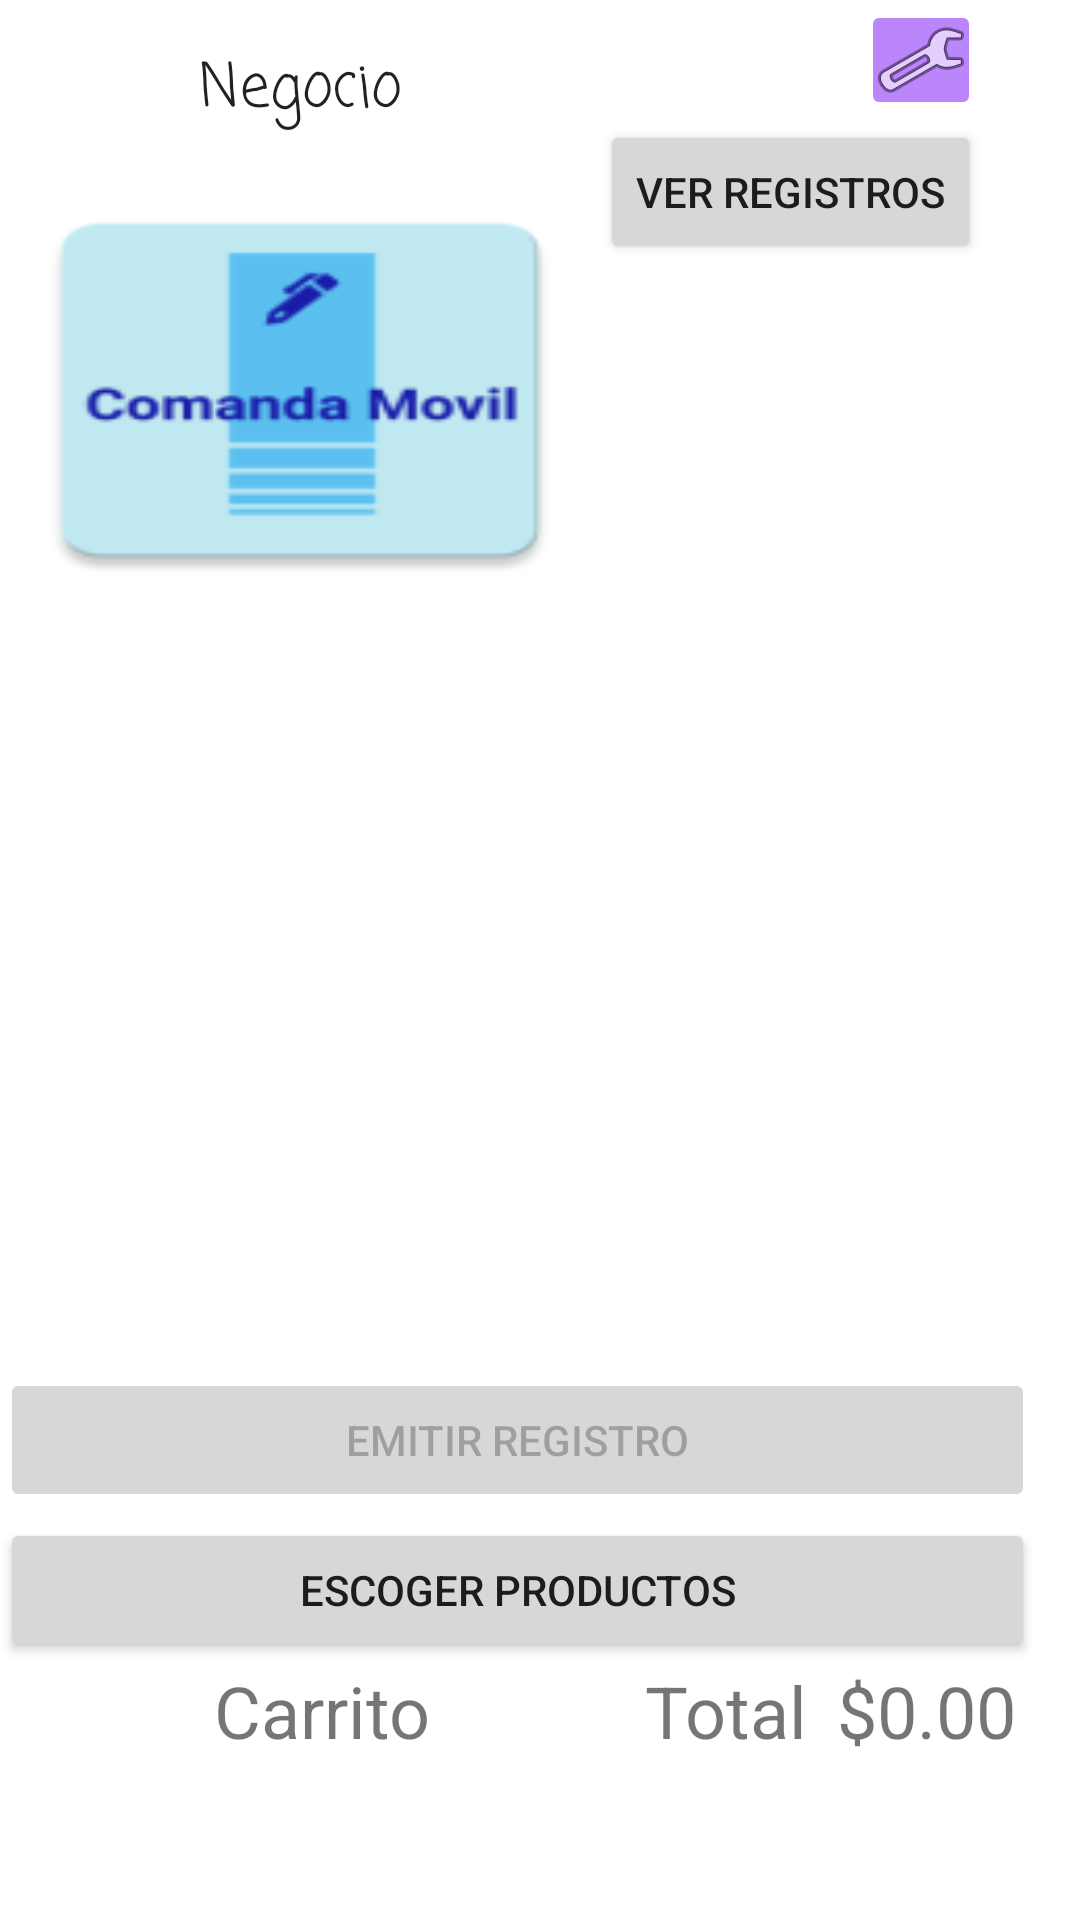

Here is an Android app screen rendered from its layout file. Give the layout XML and the strings, colors and styles it references.
<!-- AndroidManifest.xml: application theme Theme.CalculadoraPrecios -->
<!-- res/layout/carrito.xml -->
<?xml version="1.0" encoding="utf-8"?>
<androidx.constraintlayout.widget.ConstraintLayout xmlns:android="http://schemas.android.com/apk/res/android"
    xmlns:app="http://schemas.android.com/apk/res-auto"
    xmlns:tools="http://schemas.android.com/tools"
    android:layout_width="match_parent"
    android:layout_height="match_parent"
    tools:context=".MainActivity">

    <LinearLayout
        android:id="@+id/principal"
        android:layout_width="match_parent"
        android:layout_height="match_parent"
        android:orientation="vertical"
        tools:layout_editor_absoluteX="1dp"
        tools:layout_editor_absoluteY="1dp">

        <androidx.constraintlayout.widget.ConstraintLayout
            android:id="@+id/parteSuperior"
            android:layout_width="408dp"
            android:layout_height="200dp">

            <LinearLayout
                android:layout_width="match_parent"
                android:layout_height="match_parent"
                android:orientation="horizontal">

                <LinearLayout
                    android:layout_width="200dp"
                    android:layout_height="match_parent"
                    android:orientation="vertical">

                    <TextView
                        android:id="@+id/nombreNegocioV"
                        android:layout_width="match_parent"
                        android:layout_height="60dp"
                        android:fontFamily="casual"
                        android:gravity="center"
                        android:text="Negocio"
                        android:textAppearance="@style/TextAppearance.AppCompat.Large"
                        android:textSize="20sp" />

                    <ImageView
                        android:id="@+id/logoV"
                        android:layout_width="match_parent"
                        android:layout_height="match_parent"
                        android:scaleType="fitXY"
                        android:visibility="visible"
                        app:srcCompat="@mipmap/ic_comanda_launcher"
                        tools:srcCompat="@tools:sample/avatars" />
                </LinearLayout>

                <androidx.constraintlayout.widget.ConstraintLayout
                    android:layout_width="match_parent"
                    android:layout_height="match_parent">

                    <LinearLayout
                        android:layout_width="wrap_content"
                        android:layout_height="match_parent"
                        android:orientation="vertical">

                        <ImageButton
                            android:id="@+id/imageButton"
                            android:onClick="cambioAjustes"
                            android:layout_width="40dp"
                            android:layout_height="40dp"
                            android:layout_gravity="right"
                            android:backgroundTint="@color/purple_200"
                            app:srcCompat="@android:drawable/ic_menu_manage" />

                        <Button
                            android:id="@+id/cambioPrevisualizacion"
                            android:layout_width="wrap_content"
                            android:layout_height="wrap_content"
                            android:layout_gravity="right"
                            android:onClick="cambioPrevisualizacion"
                            android:text="Ver Registros"
                            tools:layout_conversion_absoluteHeight="50dp"
                            tools:layout_conversion_absoluteWidth="153dp"
                            tools:layout_editor_absoluteX="200dp"
                            tools:layout_editor_absoluteY="0dp" />

                    </LinearLayout>

                </androidx.constraintlayout.widget.ConstraintLayout>

            </LinearLayout>
        </androidx.constraintlayout.widget.ConstraintLayout>

        <LinearLayout
            android:id="@+id/parte_inferior"
            android:layout_width="match_parent"
            android:layout_height="256dp"
            android:orientation="horizontal">

            <ListView
                android:id="@+id/carrito"
                android:layout_width="match_parent"
                android:layout_height="match_parent" />

        </LinearLayout>

        <LinearLayout
            android:layout_width="match_parent"
            android:layout_height="50dp"
            android:orientation="horizontal">

            <Button
                android:id="@+id/finalizarOrden"
                android:layout_width="345dp"
                android:layout_height="wrap_content"
                android:enabled="false"
                android:onClick="finalizarOrden"
                android:text="Emitir Registro" />

            <androidx.constraintlayout.widget.ConstraintLayout
                android:layout_width="15dp"
                android:layout_height="match_parent">

            </androidx.constraintlayout.widget.ConstraintLayout>
        </LinearLayout>

        <LinearLayout
            android:layout_width="match_parent"
            android:layout_height="wrap_content"
            android:orientation="horizontal">

            <Button
                android:id="@+id/añadirCarrito"
                android:layout_width="340dp"
                android:layout_height="wrap_content"
                android:layout_weight="1"
                android:onClick="cambioAjuste"
                android:text="Escoger productos" />

            <androidx.constraintlayout.widget.ConstraintLayout
                android:layout_width="15dp"
                android:layout_height="match_parent">

            </androidx.constraintlayout.widget.ConstraintLayout>
        </LinearLayout>

        <LinearLayout
            android:layout_width="match_parent"
            android:layout_height="match_parent"
            android:orientation="horizontal">

            <FrameLayout
                android:layout_width="215dp"
                android:layout_height="match_parent">

                <TextView
                    android:id="@+id/textView3"
                    android:layout_width="match_parent"
                    android:layout_height="match_parent"
                    android:gravity="center|top"
                    android:text="Carrito"
                    android:textSize="24sp" />
            </FrameLayout>

            <TextView
                android:id="@+id/textView"
                android:layout_width="54dp"
                android:layout_height="wrap_content"
                android:gravity="top"
                android:text="Total"
                android:textSize="24sp" />

            <androidx.constraintlayout.widget.ConstraintLayout
                android:layout_width="10dp"
                android:layout_height="match_parent">

            </androidx.constraintlayout.widget.ConstraintLayout>

            <TextView
                android:id="@+id/totaL"
                android:layout_width="wrap_content"
                android:layout_height="wrap_content"
                android:gravity="top"
                android:text="$0.00"
                android:textSize="24sp" />
        </LinearLayout>

    </LinearLayout>
</androidx.constraintlayout.widget.ConstraintLayout>
<!-- resources referenced by this layout -->
<resources>
  <!-- mipmap ic_comanda_launcher: png bitmap (mipmap-hdpi, 2083 bytes) -->
  <style name="Theme.CalculadoraPrecios" parent="Theme.MaterialComponents.DayNight.DarkActionBar">
          
          <item name="colorPrimary">@color/purple_500</item>
          <item name="colorPrimaryVariant">@color/purple_700</item>
          <item name="colorOnPrimary">@color/white</item>
          
          <item name="colorSecondary">@color/teal_200</item>
          <item name="colorSecondaryVariant">@color/teal_700</item>
          <item name="colorOnSecondary">@color/black</item>
          
          <item name="android:statusBarColor" tools:targetApi="l">?attr/colorPrimaryVariant</item>
          
      </style>
  <!-- not gathered from this repository: default colours our renderer supplied (Android Studio template values) -->
  <color name="purple_200">#FFBB86FC</color>
  <color name="purple_500">#FF6200EE</color>
  <color name="purple_700">#FF3700B3</color>
  <color name="teal_200">#FF03DAC5</color>
  <color name="teal_700">#FF018786</color>
  <color name="black">#FF000000</color>
  <color name="white">#FFFFFFFF</color>
</resources>
